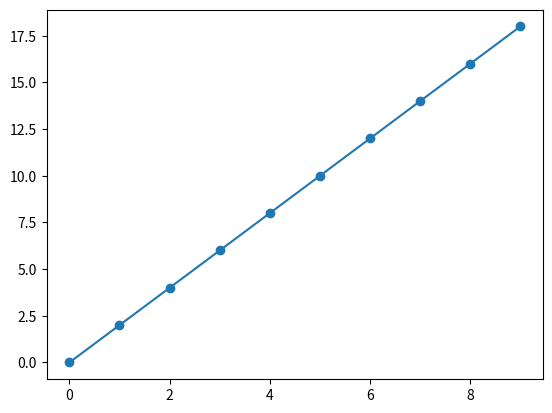

This figure's Python source:
import numpy as np
import matplotlib.pyplot as plt
%matplotlib inline

# First we'll create "a"
a = np.arange(10)

### SOLUTION BEGIN
# We can use the STUDENT ANSWER block to remove only part
# of the cell (as well as the output). This way you can give
# students prompts or help them along with some partial answers.
b = a * 2
plt.plot(b)

# Students will now see a replacement answer prompt, and
# won't see the solution. By default the replacement answer will
# raise an error to make sure students don't miss it.
### SOLUTION END

# Cells without any of the text that we search for using the
# strip_notebooks function won't be affected at all.
plt.scatter(a, a*2)

